The GitHub repository JEANIELKL0421/dataset contains a labelled image folder "sharpened" with 2 categories: grapes, kiwi. Examples follow, each with its label.

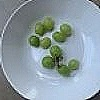
Label: grapes

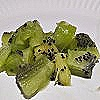
Label: kiwi

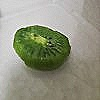
Label: kiwi

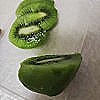
Label: kiwi

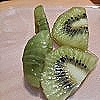
Label: kiwi

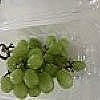
Label: grapes
